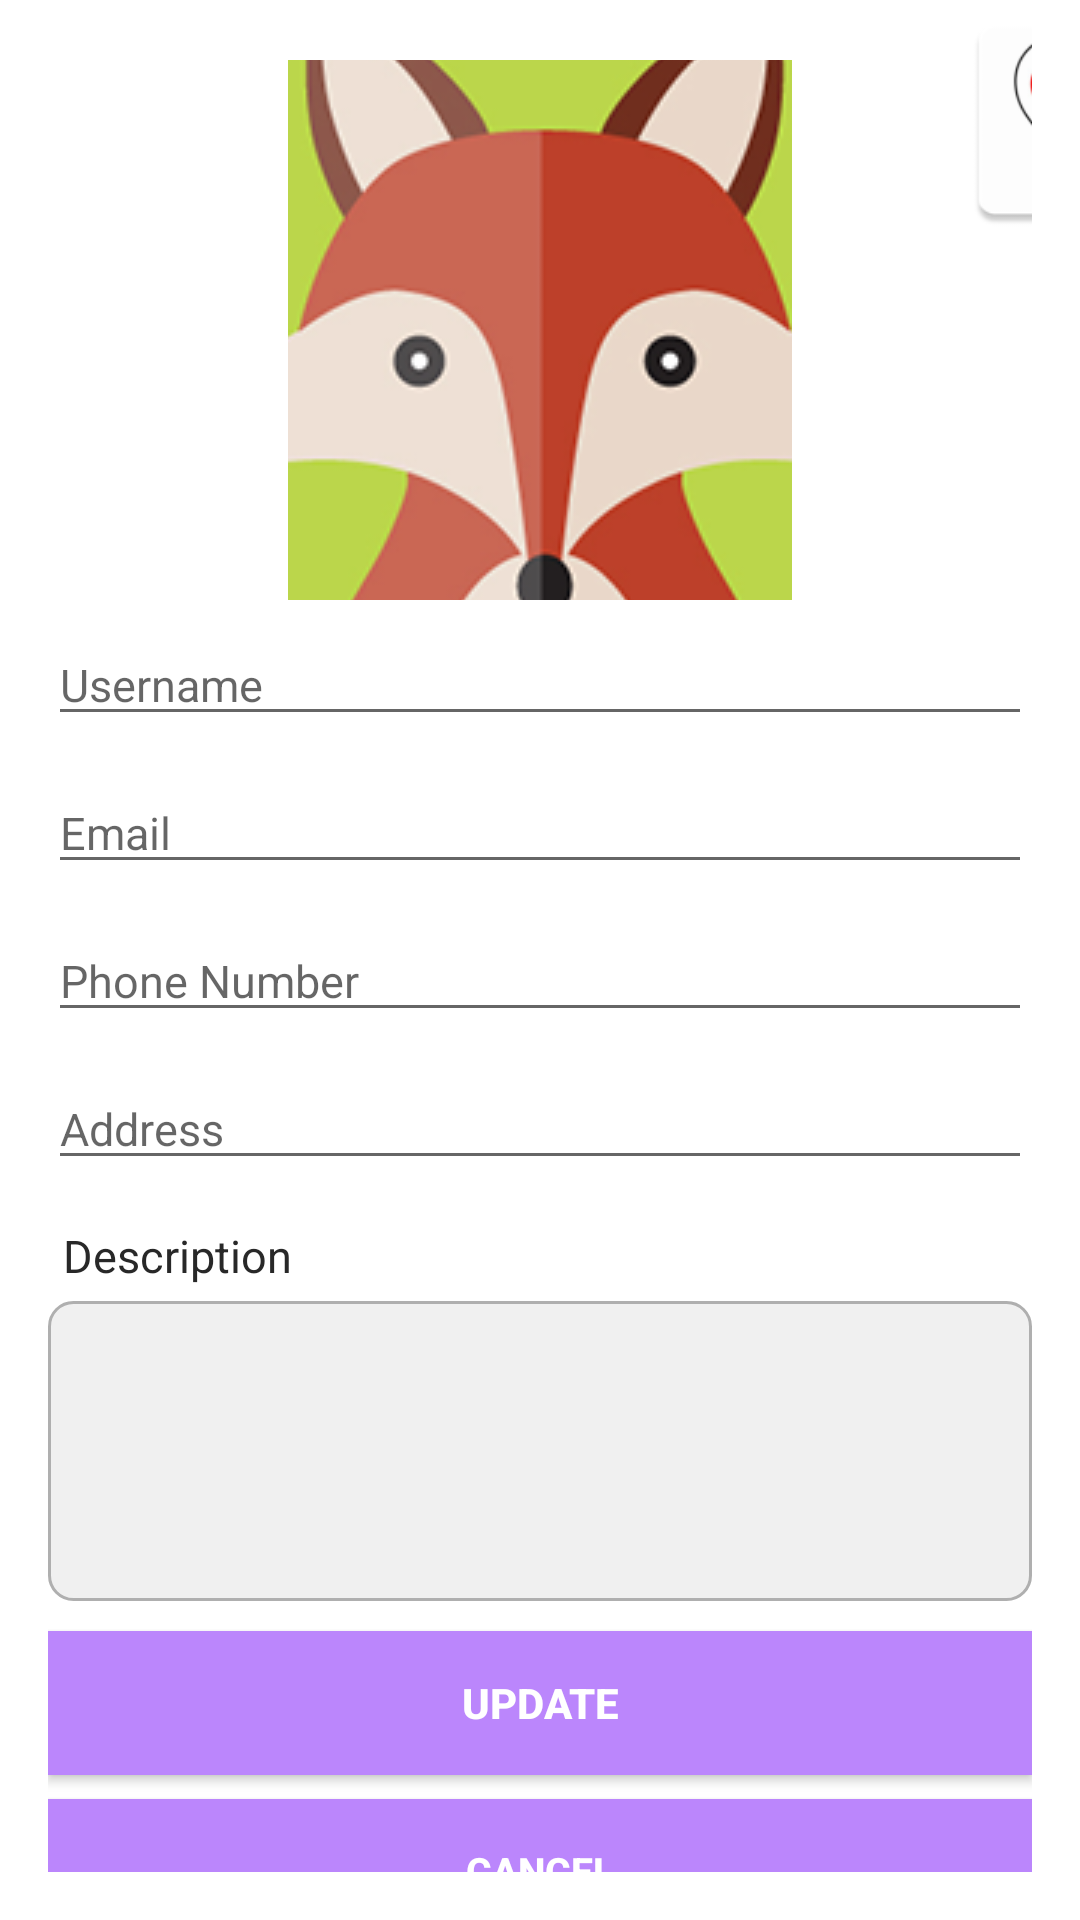

Here is an Android app screen rendered from its layout file. Give the layout XML and the strings, colors and styles it references.
<!-- AndroidManifest.xml: application theme Theme.GatherGo -->
<!-- res/layout/fragment_profile.xml -->
<?xml version="1.0" encoding="utf-8"?>
<RelativeLayout xmlns:android="http://schemas.android.com/apk/res/android"
    xmlns:tools="http://schemas.android.com/tools"
    android:layout_width="match_parent"
    android:layout_height="match_parent"
    android:gravity="center"
    android:orientation="vertical"
    tools:context=".HomeActivity">

    <ScrollView
        android:layout_width="match_parent"
        android:layout_height="wrap_content"
        android:paddingBottom="16dp"
        android:paddingLeft="16dp"
        android:paddingRight="16dp"
        android:overScrollMode="never"
        android:scrollbars="none">

        <LinearLayout
            android:id="@+id/account_form"
            android:layout_width="wrap_content"
            android:layout_height="wrap_content"
            android:orientation="vertical">

            <FrameLayout
                android:layout_width="wrap_content"
                android:layout_height="wrap_content">

                <ImageButton
                    android:id="@+id/ibtn_profile_image"
                    android:layout_width="match_parent"
                    android:layout_height="180dp"
                    android:layout_marginStart="80dp"
                    android:layout_marginTop="20dp"
                    android:layout_marginEnd="80dp"
                    android:layout_marginBottom="8dp"
                    android:src="@drawable/avatar_1"
                    android:contentDescription="Avatar" />

                <ImageView
                    android:layout_width="80dp"
                    android:layout_height="80dp"
                    android:layout_marginStart="302dp"
                    android:background="@mipmap/ic_app_logo" />
            </FrameLayout>

            <EditText
                android:id="@+id/username"
                android:layout_width="match_parent"
                android:layout_height="wrap_content"
                android:hint="@string/username_hint"
                android:inputType="text"
                android:textColor="@color/text_dark"
                android:textSize="@dimen/text_input"
                android:maxLines="1" />

            <AutoCompleteTextView
                android:id="@+id/email"
                android:layout_width="match_parent"
                android:layout_height="wrap_content"
                android:layout_marginTop="12dp"
                android:hint="@string/email_hint"
                android:inputType="textEmailAddress"
                android:textColor="@color/text_dark"
                android:textSize="@dimen/text_input"
                android:maxLines="1" />

            <EditText
                android:id="@+id/phone"
                android:layout_width="match_parent"
                android:layout_height="wrap_content"
                android:layout_marginTop="12dp"
                android:hint="@string/phone_hint"
                android:inputType="phone"
                android:textColor="@color/text_dark"
                android:textSize="@dimen/text_input"
                android:maxLines="1" />

            <EditText
                android:id="@+id/address"
                android:layout_width="match_parent"
                android:layout_height="wrap_content"
                android:layout_marginTop="12dp"
                android:hint="@string/address_hint"
                android:inputType="text"
                android:textColor="@color/text_dark"
                android:textSize="@dimen/text_input"
                android:maxLines="1" />

            <TextView
                android:id="@+id/description_hint"
                android:layout_width="match_parent"
                android:layout_height="wrap_content"
                android:layout_marginTop="15dp"
                android:layout_marginLeft="5dp"
                android:paddingBottom="5dp"
                android:text="Description "
                android:textColor="@color/text_dark"
                android:textSize="@dimen/text_input"/>

            <EditText
                android:id="@+id/Description_input"
                android:layout_width="match_parent"
                android:layout_height="100dp"
                android:background="@drawable/border"
                android:gravity="top"
                android:inputType="text|textMultiLine"
                android:paddingHorizontal="10dp"
                android:textSize="15sp"
                android:textColor="@color/text_dark" />

            <Button
                android:id="@+id/confirm_button"
                android:layout_width="match_parent"
                android:layout_height="wrap_content"
                android:layout_marginTop="10dp"
                android:background="@color/purple_200"
                android:text="Update"
                android:textColor="@color/white"
                android:textStyle="bold" />

            <Button
                android:id="@+id/cancel_button"
                android:layout_width="match_parent"
                android:layout_height="wrap_content"
                android:layout_marginTop="@dimen/button_margin_top"
                android:background="@color/purple_200"
                android:text="Cancel"
                android:textColor="@color/white"
                android:textSize="13sp"
                android:textStyle="bold" />

        </LinearLayout>
    </ScrollView>
</RelativeLayout>
<!-- resources referenced by this layout -->
<resources>
  <color name="purple_200">#FFBB86FC</color>
  <color name="text_dark">#282828</color>
  <color name="white">#FFFFFFFF</color>
  <dimen name="button_margin_top">8dp</dimen>
  <dimen name="text_input">15sp</dimen>
  <!-- drawable avatar_1: png bitmap (drawable, 49247 bytes) -->
  <!-- drawable border (drawable) -->
  <shape xmlns:android="http://schemas.android.com/apk/res/android">
    <corners
      android:bottomLeftRadius="8dip"
      android:bottomRightRadius="8dip"
      android:topLeftRadius="8dip"
      android:topRightRadius="8dip" />
    <padding
      android:bottom="1dp"
      android:left="1dp"
      android:right="1dp"
      android:top="1dp" />
    <solid android:color="@color/grey" />
    <stroke
      android:color="@color/grey_dark"
      android:width="1dp" />
  </shape>
  <!-- mipmap ic_app_logo: png bitmap (mipmap-hdpi, 3564 bytes) -->
  <string name="address_hint">Address</string>
  <string name="email_hint">Email</string>
  <string name="phone_hint">Phone Number</string>
  <string name="username_hint">Username</string>
  <style name="Theme.GatherGo" parent="Theme.MaterialComponents.DayNight.DarkActionBar">
          
          <item name="colorPrimary">@color/purple_500</item>
          <item name="colorPrimaryVariant">@color/purple_700</item>
          <item name="colorOnPrimary">@color/white</item>
          
          <item name="colorSecondary">@color/teal_200</item>
          <item name="colorSecondaryVariant">@color/teal_700</item>
          <item name="colorOnSecondary">@color/black</item>
          
          <item name="android:statusBarColor">?attr/colorPrimaryVariant</item>
          
      </style>
  <color name="grey">#F0F0F0</color>
  <color name="grey_dark">#AFAFAF</color>
  <color name="purple_500">#FF6200EE</color>
  <color name="purple_700">#FF3700B3</color>
  <color name="teal_200">#FF03DAC5</color>
  <color name="teal_700">#FF018786</color>
  <color name="black">#FF000000</color>
</resources>
